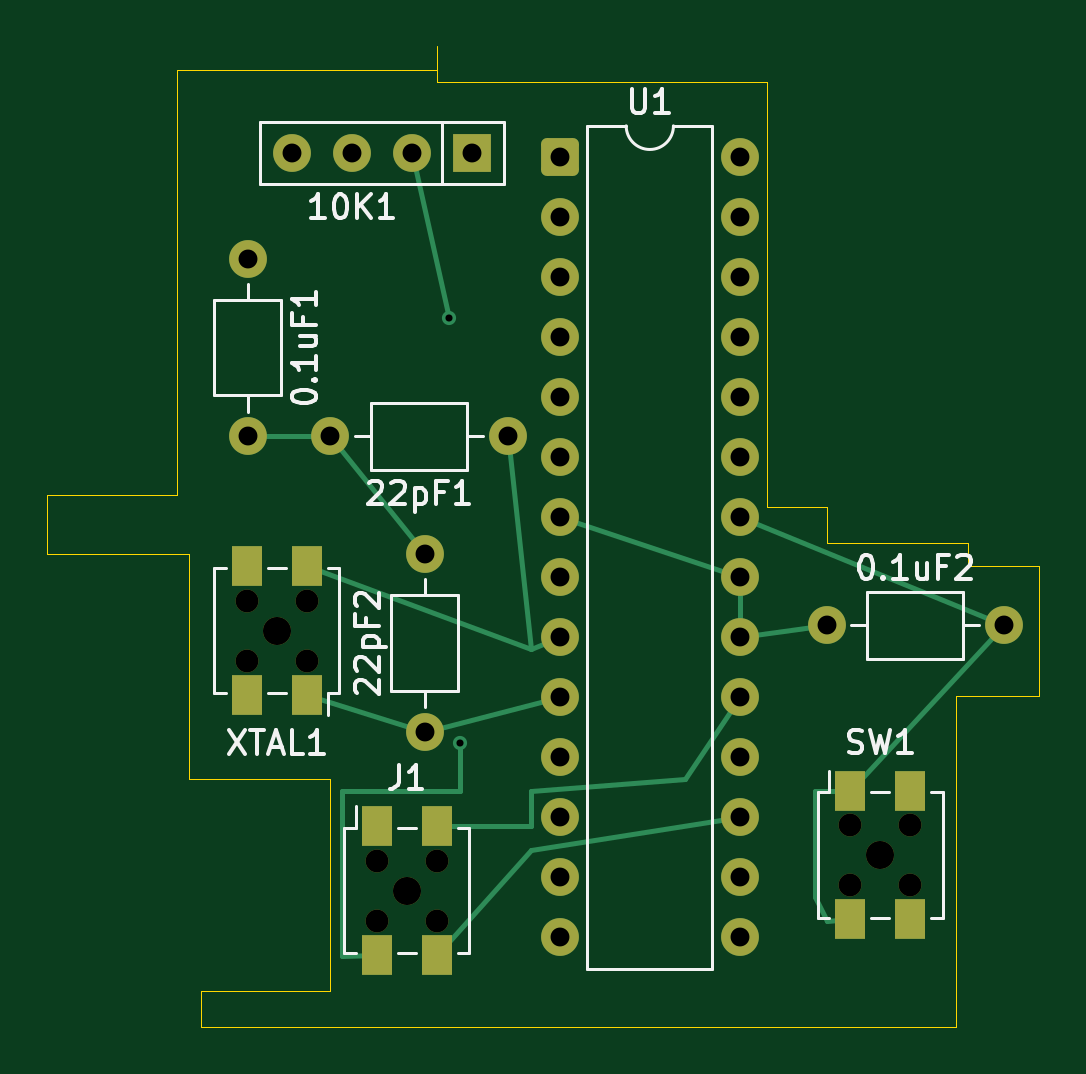
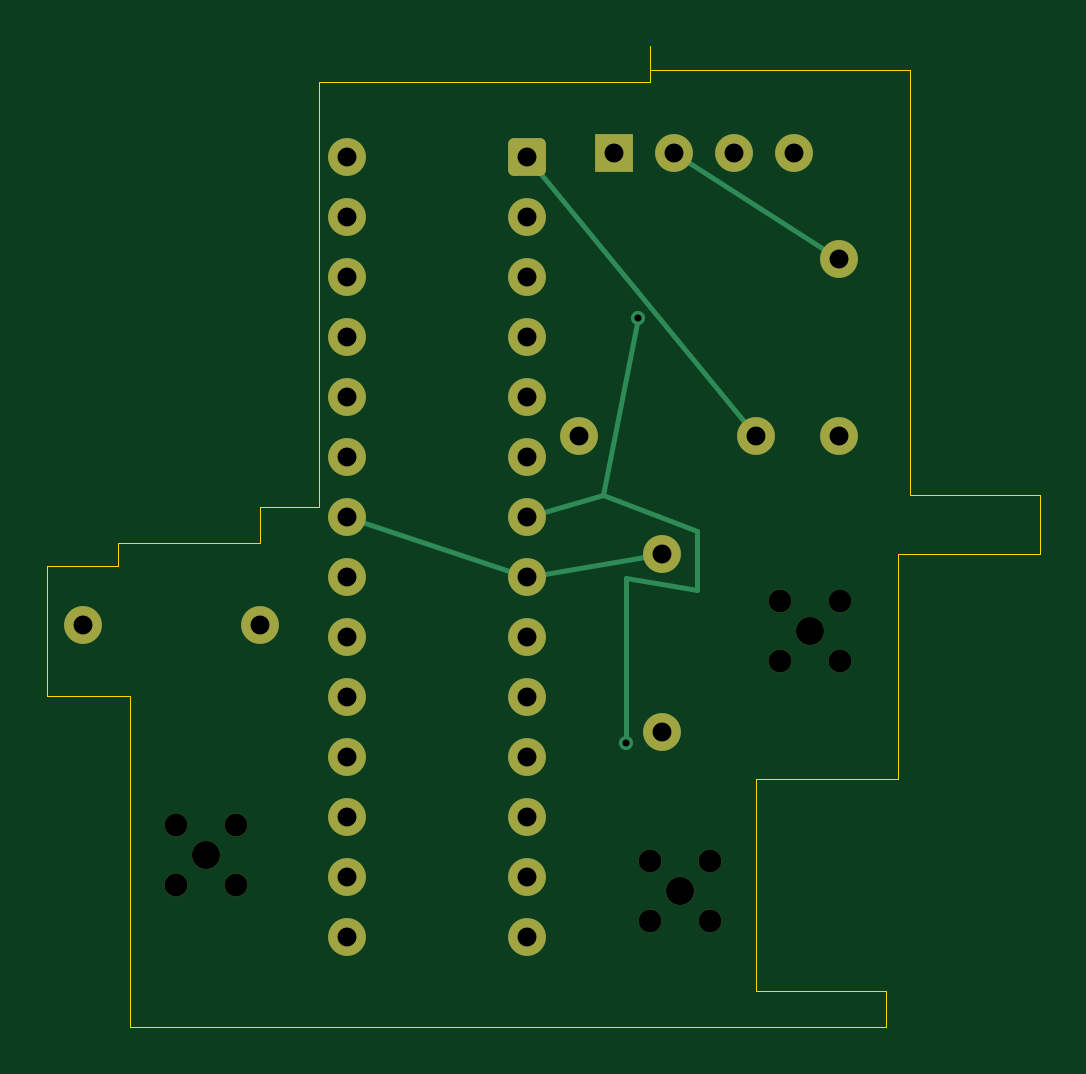
Circuit board: 11 layer files. Board 42.0 x 41.5 mm.
- bottom_copper: simple MCU board-B_Cu.gbr (4947 bytes)
- bottom_mask: simple MCU board-B_Mask.gbr (2953 bytes)
- paste: simple MCU board-B_Paste.gbr (474 bytes)
- bottom_silk: simple MCU board-B_Silkscreen.gbr (475 bytes)
- outline: simple MCU board-Edge_Cuts.gbr (1747 bytes)
- top_copper: simple MCU board-F_Cu.gbr (6796 bytes)
- top_mask: simple MCU board-F_Mask.gbr (3316 bytes)
- paste: simple MCU board-F_Paste.gbr (886 bytes)
- top_silk: simple MCU board-F_Silkscreen.gbr (18030 bytes)
- drill: simple MCU board-NPTH.drl (650 bytes)
- drill: simple MCU board-PTH.drl (1048 bytes)

=== bottom_copper: simple MCU board-B_Cu.gbr ===
%TF.GenerationSoftware,KiCad,Pcbnew,9.0.7*%
%TF.CreationDate,2026-02-11T23:59:08+05:30*%
%TF.ProjectId,simple MCU board,73696d70-6c65-4204-9d43-5520626f6172,rev?*%
%TF.SameCoordinates,Original*%
%TF.FileFunction,Copper,L2,Bot*%
%TF.FilePolarity,Positive*%
%FSLAX46Y46*%
G04 Gerber Fmt 4.6, Leading zero omitted, Abs format (unit mm)*
G04 Created by KiCad (PCBNEW 9.0.7) date 2026-02-11 23:59:08*
%MOMM*%
%LPD*%
G01*
G04 APERTURE LIST*
G04 Aperture macros list*
%AMRoundRect*
0 Rectangle with rounded corners*
0 $1 Rounding radius*
0 $2 $3 $4 $5 $6 $7 $8 $9 X,Y pos of 4 corners*
0 Add a 4 corners polygon primitive as box body*
4,1,4,$2,$3,$4,$5,$6,$7,$8,$9,$2,$3,0*
0 Add four circle primitives for the rounded corners*
1,1,$1+$1,$2,$3*
1,1,$1+$1,$4,$5*
1,1,$1+$1,$6,$7*
1,1,$1+$1,$8,$9*
0 Add four rect primitives between the rounded corners*
20,1,$1+$1,$2,$3,$4,$5,0*
20,1,$1+$1,$4,$5,$6,$7,0*
20,1,$1+$1,$6,$7,$8,$9,0*
20,1,$1+$1,$8,$9,$2,$3,0*%
G04 Aperture macros list end*
%TA.AperFunction,ComponentPad*%
%ADD10RoundRect,0.250000X-0.550000X-0.550000X0.550000X-0.550000X0.550000X0.550000X-0.550000X0.550000X0*%
%TD*%
%TA.AperFunction,ComponentPad*%
%ADD11C,1.600000*%
%TD*%
%TA.AperFunction,ComponentPad*%
%ADD12R,1.600000X1.600000*%
%TD*%
%TA.AperFunction,ViaPad*%
%ADD13C,0.600000*%
%TD*%
%TA.AperFunction,Conductor*%
%ADD14C,0.200000*%
%TD*%
G04 APERTURE END LIST*
D10*
%TO.P,U1,1,~{RESET}/PC6*%
%TO.N,GND*%
X111710000Y-72190000D03*
D11*
%TO.P,U1,2,PD0*%
%TO.N,unconnected-(U1-PD0-Pad2)*%
X111710000Y-74730000D03*
%TO.P,U1,3,PD1*%
%TO.N,unconnected-(U1-PD1-Pad3)*%
X111710000Y-77270000D03*
%TO.P,U1,4,PD2*%
%TO.N,unconnected-(U1-PD2-Pad4)*%
X111710000Y-79810000D03*
%TO.P,U1,5,PD3*%
%TO.N,unconnected-(U1-PD3-Pad5)*%
X111710000Y-82350000D03*
%TO.P,U1,6,PD4*%
%TO.N,unconnected-(U1-PD4-Pad6)*%
X111710000Y-84890000D03*
%TO.P,U1,7,VCC*%
%TO.N,+5V*%
X111710000Y-87430000D03*
%TO.P,U1,8,GND*%
%TO.N,GND*%
X111710000Y-89970000D03*
%TO.P,U1,9,XTAL1/PB6*%
%TO.N,Net-(U1-XTAL1{slash}PB6)*%
X111710000Y-92510000D03*
%TO.P,U1,10,XTAL2/PB7*%
%TO.N,Net-(U1-XTAL2{slash}PB7)*%
X111710000Y-95050000D03*
%TO.P,U1,11,PD5*%
%TO.N,unconnected-(U1-PD5-Pad11)*%
X111710000Y-97590000D03*
%TO.P,U1,12,PD6*%
%TO.N,unconnected-(U1-PD6-Pad12)*%
X111710000Y-100130000D03*
%TO.P,U1,13,PD7*%
%TO.N,unconnected-(U1-PD7-Pad13)*%
X111710000Y-102670000D03*
%TO.P,U1,14,PB0*%
%TO.N,unconnected-(U1-PB0-Pad14)*%
X111710000Y-105210000D03*
%TO.P,U1,15,PB1*%
%TO.N,unconnected-(U1-PB1-Pad15)*%
X119330000Y-105210000D03*
%TO.P,U1,16,PB2*%
%TO.N,unconnected-(U1-PB2-Pad16)*%
X119330000Y-102670000D03*
%TO.P,U1,17,PB3*%
%TO.N,Net-(J1-Pin_4)*%
X119330000Y-100130000D03*
%TO.P,U1,18,PB4*%
%TO.N,Net-(J1-Pin_1)*%
X119330000Y-97590000D03*
%TO.P,U1,19,PB5*%
%TO.N,Net-(J1-Pin_3)*%
X119330000Y-95050000D03*
%TO.P,U1,20,AVCC*%
%TO.N,+5V*%
X119330000Y-92510000D03*
%TO.P,U1,21,AREF*%
X119330000Y-89970000D03*
%TO.P,U1,22,GND*%
%TO.N,GND*%
X119330000Y-87430000D03*
%TO.P,U1,23,PC0*%
%TO.N,unconnected-(U1-PC0-Pad23)*%
X119330000Y-84890000D03*
%TO.P,U1,24,PC1*%
%TO.N,unconnected-(U1-PC1-Pad24)*%
X119330000Y-82350000D03*
%TO.P,U1,25,PC2*%
%TO.N,unconnected-(U1-PC2-Pad25)*%
X119330000Y-79810000D03*
%TO.P,U1,26,PC3*%
%TO.N,unconnected-(U1-PC3-Pad26)*%
X119330000Y-77270000D03*
%TO.P,U1,27,PC4*%
%TO.N,unconnected-(U1-PC4-Pad27)*%
X119330000Y-74730000D03*
%TO.P,U1,28,PC5*%
%TO.N,unconnected-(U1-PC5-Pad28)*%
X119330000Y-72190000D03*
%TD*%
D12*
%TO.P,10K1,1*%
%TO.N,unconnected-(10K1-Pad1)*%
X108000000Y-72000000D03*
D11*
%TO.P,10K1,2*%
%TO.N,+5V*%
X105460000Y-72000000D03*
%TO.P,10K1,3*%
%TO.N,N/C*%
X102920000Y-72000000D03*
%TO.P,10K1,mmmmmmmm*%
X100380000Y-72000000D03*
%TD*%
%TO.P,22pF1,1*%
%TO.N,Net-(U1-XTAL1{slash}PB6)*%
X109500000Y-84000000D03*
%TO.P,22pF1,2*%
%TO.N,GND*%
X102000000Y-84000000D03*
%TD*%
%TO.P,0.1uF1,1*%
%TO.N,+5V*%
X98500000Y-76500000D03*
%TO.P,0.1uF1,2*%
%TO.N,GND*%
X98500000Y-84000000D03*
%TD*%
%TO.P,0.1uF2,1*%
%TO.N,+5V*%
X123000000Y-92000000D03*
%TO.P,0.1uF2,2*%
%TO.N,GND*%
X130500000Y-92000000D03*
%TD*%
%TO.P,22pF2,1*%
%TO.N,Net-(U1-XTAL2{slash}PB7)*%
X106000000Y-96500000D03*
%TO.P,22pF2,2*%
%TO.N,GND*%
X106000000Y-89000000D03*
%TD*%
D13*
%TO.N,+5V*%
X107500000Y-97000000D03*
X107000000Y-79000000D03*
%TD*%
D14*
%TO.N,GND*%
X111710000Y-89970000D02*
X119330000Y-87430000D01*
X111710000Y-89970000D02*
X106000000Y-89000000D01*
X102000000Y-84000000D02*
X111710000Y-72190000D01*
%TO.N,+5V*%
X105460000Y-72000000D02*
X98500000Y-76500000D01*
X104500000Y-88000000D02*
X108500000Y-86500000D01*
X111710000Y-87430000D02*
X108500000Y-86500000D01*
X104500000Y-90500000D02*
X104500000Y-88000000D01*
X107500000Y-97000000D02*
X107500000Y-90000000D01*
X107500000Y-90000000D02*
X104500000Y-90500000D01*
X108500000Y-86500000D02*
X107000000Y-79000000D01*
%TD*%
M02*

=== bottom_mask: simple MCU board-B_Mask.gbr (2953 bytes, source withheld) ===
=== paste: simple MCU board-B_Paste.gbr ===
%TF.GenerationSoftware,KiCad,Pcbnew,9.0.7*%
%TF.CreationDate,2026-02-11T23:59:08+05:30*%
%TF.ProjectId,simple MCU board,73696d70-6c65-4204-9d43-5520626f6172,rev?*%
%TF.SameCoordinates,Original*%
%TF.FileFunction,Paste,Bot*%
%TF.FilePolarity,Positive*%
%FSLAX46Y46*%
G04 Gerber Fmt 4.6, Leading zero omitted, Abs format (unit mm)*
G04 Created by KiCad (PCBNEW 9.0.7) date 2026-02-11 23:59:08*
%MOMM*%
%LPD*%
G01*
G04 APERTURE LIST*
G04 APERTURE END LIST*
M02*

=== bottom_silk: simple MCU board-B_Silkscreen.gbr ===
%TF.GenerationSoftware,KiCad,Pcbnew,9.0.7*%
%TF.CreationDate,2026-02-11T23:59:08+05:30*%
%TF.ProjectId,simple MCU board,73696d70-6c65-4204-9d43-5520626f6172,rev?*%
%TF.SameCoordinates,Original*%
%TF.FileFunction,Legend,Bot*%
%TF.FilePolarity,Positive*%
%FSLAX46Y46*%
G04 Gerber Fmt 4.6, Leading zero omitted, Abs format (unit mm)*
G04 Created by KiCad (PCBNEW 9.0.7) date 2026-02-11 23:59:08*
%MOMM*%
%LPD*%
G01*
G04 APERTURE LIST*
G04 APERTURE END LIST*
M02*

=== outline: simple MCU board-Edge_Cuts.gbr ===
%TF.GenerationSoftware,KiCad,Pcbnew,9.0.7*%
%TF.CreationDate,2026-02-11T23:59:08+05:30*%
%TF.ProjectId,simple MCU board,73696d70-6c65-4204-9d43-5520626f6172,rev?*%
%TF.SameCoordinates,Original*%
%TF.FileFunction,Profile,NP*%
%FSLAX46Y46*%
G04 Gerber Fmt 4.6, Leading zero omitted, Abs format (unit mm)*
G04 Created by KiCad (PCBNEW 9.0.7) date 2026-02-11 23:59:08*
%MOMM*%
%LPD*%
G01*
G04 APERTURE LIST*
%TA.AperFunction,Profile*%
%ADD10C,0.050000*%
%TD*%
G04 APERTURE END LIST*
D10*
X123000000Y-87000000D02*
X120500000Y-87000000D01*
X96500000Y-109000000D02*
X128500000Y-109000000D01*
X129000000Y-88500000D02*
X123000000Y-88500000D01*
X96000000Y-89000000D02*
X96000000Y-98500000D01*
X120500000Y-87000000D02*
X120500000Y-69000000D01*
X106500000Y-69000000D02*
X106500000Y-67500000D01*
X96500000Y-107500000D02*
X96500000Y-109000000D01*
X132000000Y-89500000D02*
X132000000Y-95000000D01*
X123000000Y-88500000D02*
X123000000Y-87000000D01*
X102000000Y-98500000D02*
X102000000Y-107500000D01*
X128500000Y-95000000D02*
X132000000Y-95000000D01*
X106500000Y-68500000D02*
X105000000Y-68500000D01*
X95500000Y-86500000D02*
X90000000Y-86500000D01*
X132000000Y-95000000D02*
X132000000Y-89500000D01*
X90000000Y-86500000D02*
X90000000Y-89000000D01*
X105000000Y-68500000D02*
X95500000Y-68500000D01*
X129000000Y-89500000D02*
X129000000Y-88500000D01*
X120500000Y-69000000D02*
X106500000Y-69000000D01*
X90000000Y-89000000D02*
X96000000Y-89000000D01*
X95500000Y-68500000D02*
X95500000Y-86500000D01*
X132000000Y-89500000D02*
X129000000Y-89500000D01*
X96000000Y-98500000D02*
X102000000Y-98500000D01*
X102000000Y-107500000D02*
X96500000Y-107500000D01*
X128500000Y-109000000D02*
X128500000Y-95000000D01*
M02*

=== top_copper: simple MCU board-F_Cu.gbr (6796 bytes, source omitted) ===
=== top_mask: simple MCU board-F_Mask.gbr (3316 bytes, source withheld) ===
=== paste: simple MCU board-F_Paste.gbr ===
%TF.GenerationSoftware,KiCad,Pcbnew,9.0.7*%
%TF.CreationDate,2026-02-11T23:59:08+05:30*%
%TF.ProjectId,simple MCU board,73696d70-6c65-4204-9d43-5520626f6172,rev?*%
%TF.SameCoordinates,Original*%
%TF.FileFunction,Paste,Top*%
%TF.FilePolarity,Positive*%
%FSLAX46Y46*%
G04 Gerber Fmt 4.6, Leading zero omitted, Abs format (unit mm)*
G04 Created by KiCad (PCBNEW 9.0.7) date 2026-02-11 23:59:08*
%MOMM*%
%LPD*%
G01*
G04 APERTURE LIST*
%ADD10R,1.270000X1.680000*%
G04 APERTURE END LIST*
D10*
%TO.C,SW1*%
X124000000Y-99010000D03*
X124000000Y-104450000D03*
X126540000Y-99010000D03*
X126540000Y-104450000D03*
%TD*%
%TO.C,J1*%
X103960000Y-100510000D03*
X103960000Y-105950000D03*
X106500000Y-100510000D03*
X106500000Y-105950000D03*
%TD*%
%TO.C,XTAL1*%
X101000000Y-94950000D03*
X101000000Y-89510000D03*
X98460000Y-94950000D03*
X98460000Y-89510000D03*
%TD*%
M02*

=== top_silk: simple MCU board-F_Silkscreen.gbr (18030 bytes, source omitted) ===
=== drill: simple MCU board-NPTH.drl ===
M48
; DRILL file {KiCad 9.0.7} date 2026-02-11T23:57:50+0530
; FORMAT={-:-/ absolute / metric / decimal}
; #@! TF.CreationDate,2026-02-11T23:57:50+05:30
; #@! TF.GenerationSoftware,Kicad,Pcbnew,9.0.7
; #@! TF.FileFunction,NonPlated,1,2,NPTH
FMAT,2
METRIC
; #@! TA.AperFunction,NonPlated,NPTH,ComponentDrill
T1C0.970
; #@! TA.AperFunction,NonPlated,NPTH,ComponentDrill
T2C1.190
%
G90
G05
T1
X98.46Y-90.96
X98.46Y-93.5
X101.0Y-90.96
X101.0Y-93.5
X103.96Y-101.96
X103.96Y-104.5
X106.5Y-101.96
X106.5Y-104.5
X124.0Y-100.46
X124.0Y-103.0
X126.54Y-100.46
X126.54Y-103.0
T2
X99.73Y-92.23
X105.23Y-103.23
X125.27Y-101.73
M30

=== drill: simple MCU board-PTH.drl ===
M48
; DRILL file {KiCad 9.0.7} date 2026-02-11T23:57:50+0530
; FORMAT={-:-/ absolute / metric / decimal}
; #@! TF.CreationDate,2026-02-11T23:57:50+05:30
; #@! TF.GenerationSoftware,Kicad,Pcbnew,9.0.7
; #@! TF.FileFunction,Plated,1,2,PTH
FMAT,2
METRIC
; #@! TA.AperFunction,Plated,PTH,ViaDrill
T1C0.300
; #@! TA.AperFunction,Plated,PTH,ComponentDrill
T2C0.800
%
G90
G05
T1
X107.0Y-79.0
X107.5Y-97.0
T2
X98.5Y-76.5
X98.5Y-84.0
X100.38Y-72.0
X102.0Y-84.0
X102.92Y-72.0
X105.46Y-72.0
X106.0Y-89.0
X106.0Y-96.5
X108.0Y-72.0
X109.5Y-84.0
X111.71Y-72.19
X111.71Y-74.73
X111.71Y-77.27
X111.71Y-79.81
X111.71Y-82.35
X111.71Y-84.89
X111.71Y-87.43
X111.71Y-89.97
X111.71Y-92.51
X111.71Y-95.05
X111.71Y-97.59
X111.71Y-100.13
X111.71Y-102.67
X111.71Y-105.21
X119.33Y-72.19
X119.33Y-74.73
X119.33Y-77.27
X119.33Y-79.81
X119.33Y-82.35
X119.33Y-84.89
X119.33Y-87.43
X119.33Y-89.97
X119.33Y-92.51
X119.33Y-95.05
X119.33Y-97.59
X119.33Y-100.13
X119.33Y-102.67
X119.33Y-105.21
X123.0Y-92.0
X130.5Y-92.0
M30

